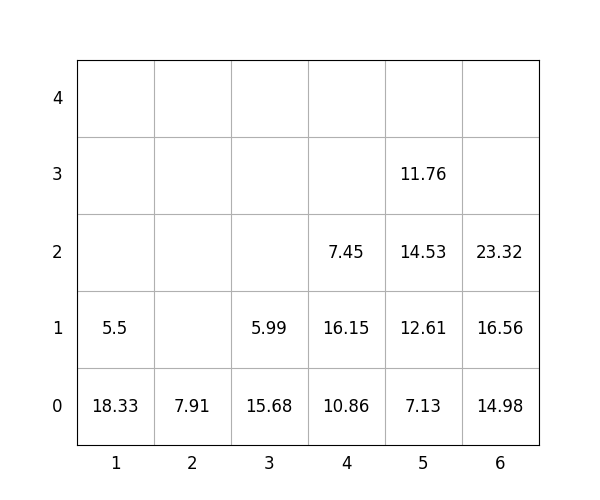

Data behind this chart, as committed beside it:
idx, loc_x, loc_y, loc_z, weight, group, score, seq, reloc, size(ft)
1, 4, 0, 0, 10.86, 1, 110.9, 0, 1.0, 20
2, 6, 0, 0, 14.98, 3, 315, 0, 0, 20
3, 2, 0, 0, 7.91, 2, 207.9, 0, 0, 20
4, 6, 0, 1, 16.56, 3, 316.6, 0, 0, 20
5, 5, 0, 0, 7.13, 0, 7.13, 0, 0, 20
6, 1, 0, 0, 18.33, 2, 218.3, 0, 0, 20
7, 4, 0, 1, 16.15, 0, 16.15, 0, 1.0, 20
8, 1, 0, 1, 5.5, 3, 305.5, 1, 0, 20
9, 3, 0, 0, 15.68, 0, 15.68, 2, 0, 20
10, 6, 0, 2, 23.32, 3, 323.3, 3, 0, 20
11, 5, 0, 1, 12.61, 1, 112.6, 4, 0, 20
12, 5, 0, 2, 14.53, 1, 114.5, 5, 0, 20
13, 4, 0, 2, 7.45, 1, 107.5, 6, 1.0, 20
14, 5, 0, 3, 11.76, 3, 311.8, 7, 0, 20
15, 3, 0, 1, 5.99, 1, 106, 8, 0, 20
